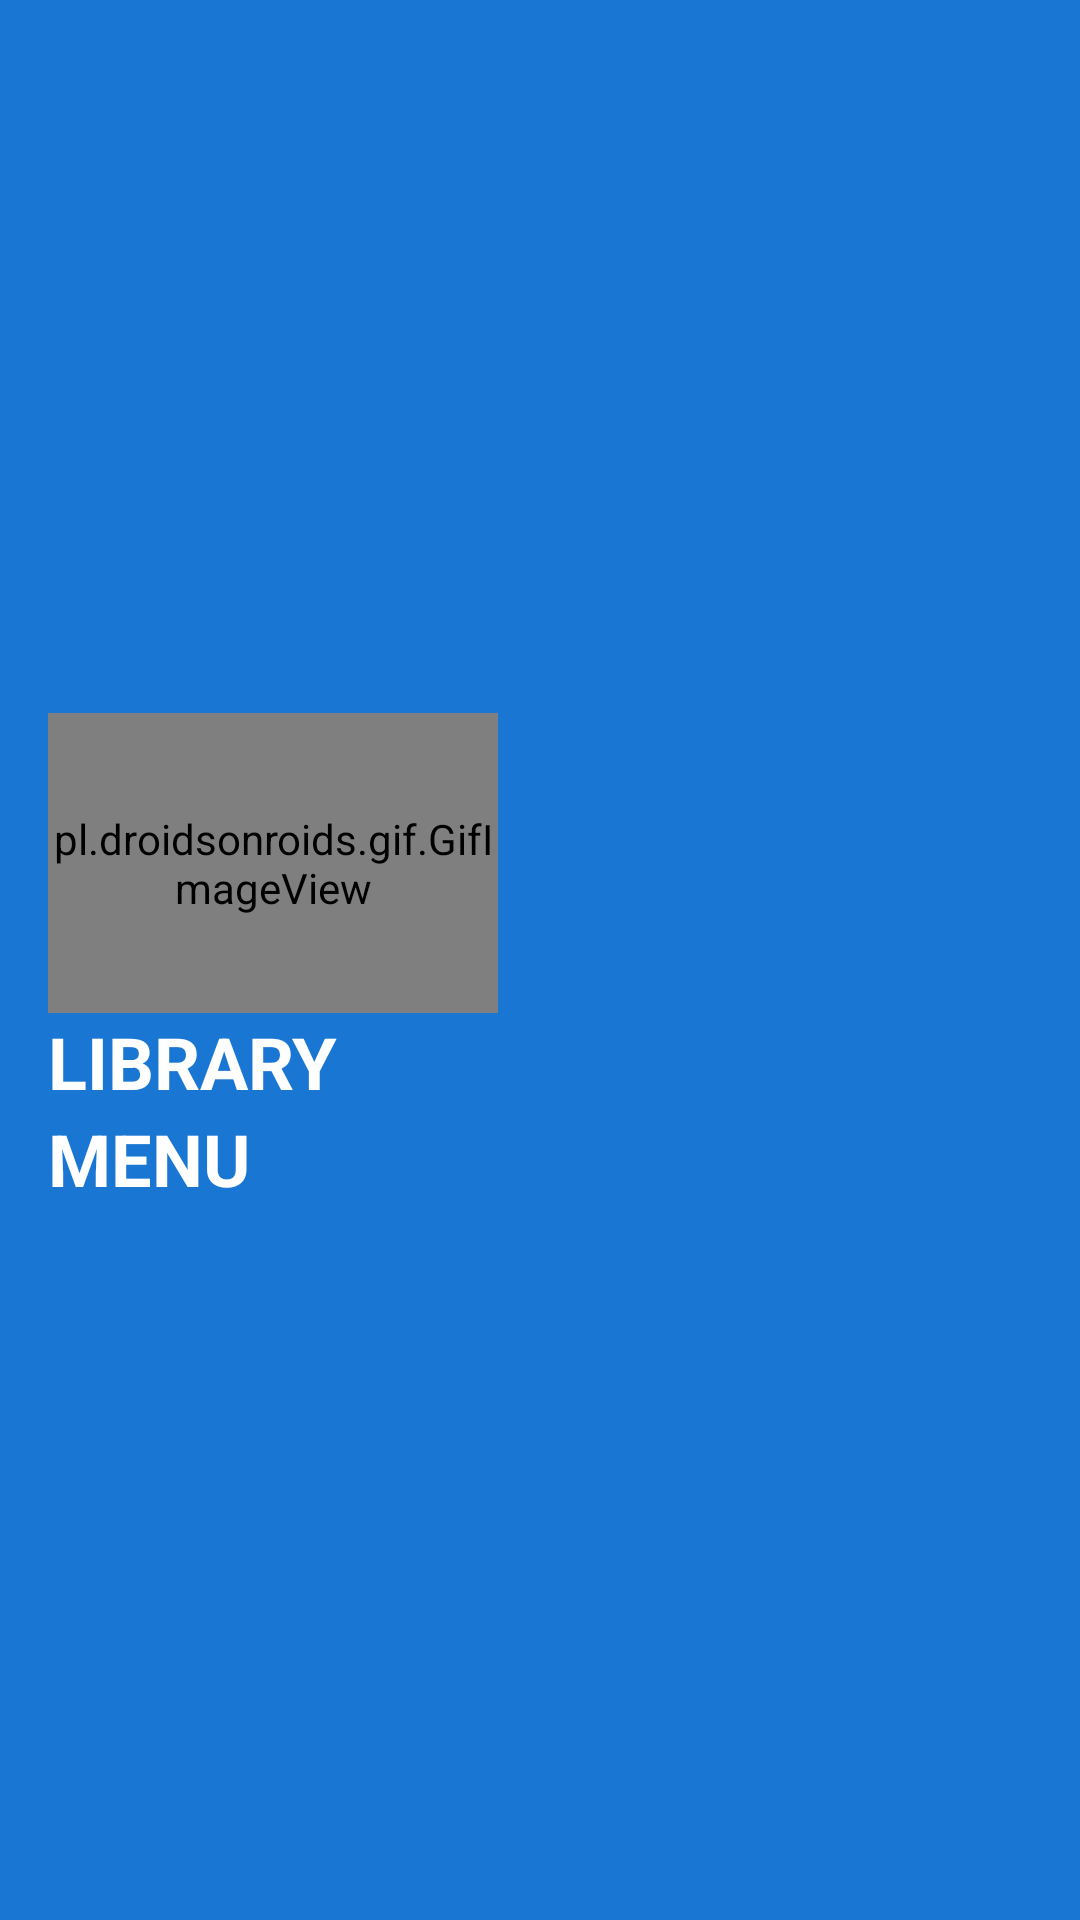

Layout XML and referenced resources for this Android screen:
<!-- AndroidManifest.xml: application theme Theme.AppCompat.DayNight.NoActionBar -->
<!-- res/layout/nav_head.xml -->
<?xml version="1.0" encoding="utf-8"?>
<LinearLayout
    xmlns:android="http://schemas.android.com/apk/res/android"
    android:layout_width="match_parent"
    android:layout_height="188dp"
    android:orientation="vertical"
    android:gravity="center_vertical"
    android:background="@color/blue_700"
    android:padding="16dp">

    <pl.droidsonroids.gif.GifImageView
        android:layout_width="150dp"
        android:layout_height="100dp"
        android:src="@drawable/libro4"/>
    <TextView
        android:layout_width="wrap_content"
        android:layout_height="wrap_content"
        android:text="@string/Library"
        android:textColor="@color/white"
        android:textSize="24sp"
        android:textStyle="bold"/>

    <TextView
        android:layout_width="wrap_content"
        android:layout_height="wrap_content"
        android:text="@string/menu"
        android:textColor="@color/white"
        android:textSize="24sp"
        android:textStyle="bold"/>

</LinearLayout>
<!-- resources referenced by this layout -->
<resources>
  <color name="blue_700">#1976D2</color>
  <color name="white">#FFFFFFFF</color>
  <!-- drawable libro4: gif bitmap (drawable-v24, 272594 bytes) -->
  <string name="Library">LIBRARY</string>
  <string name="menu">MENU</string>
</resources>
